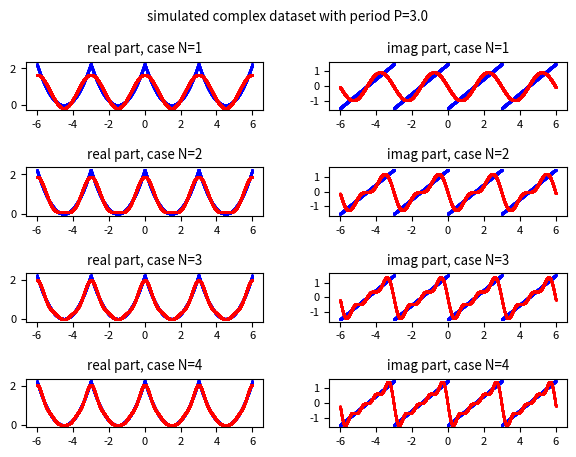

Source code (Python):
import numpy as np
import scipy.integrate as spi
import matplotlib.pyplot as plt
import scipy.fftpack as spf

#t is the independent variable
P = 3. #period value
BT=-6. #initian value of t (time begin)
ET=6. #final value of t (time end)
FS=1000. #number of discrete values of t between BT and ET

#the periodic complex-valued function f(t) with period equal to P
f = lambda t: ((t % P) - P/2.) ** 2 + ((t % P) -P/2.) * 1j
t_range = np.arange(BT, ET, 1/FS) #all discrete values of t in the interval from BT and ET
y_true = f(t_range) #the true f(t)
y_true_real = [y.real for y in y_true]
y_true_imag = [y.imag for y in y_true]

#function that computes the complex Fourier coefficients c-N,.., c0, .., cN by Discrete Fast Fourier Transform
def compute_complex_fourier_coeffs_from_discrete_set_by_fft(y_dataset, N): #via tff N is up to nthHarmonic
    result = []
    y_ds_transf = spf.fft(y_dataset)

    K = len(y_dataset)
    if N % 2 == 0:
        if N >= K // 2:
            raise Exception(f"Argument exception: 'N' cannot be >= {K//2}")
    else:
        if N > K // 2:
            raise Exception(f"Argument exception: 'N' cannot be > {K//2}")

    for n in range(-N, N+1):
        cn = (1./K) * y_ds_transf[n]
        result.append(cn)
    return np.array(result)

#function that computes the complex form Fourier series using cn coefficients
def fit_func_by_fourier_series_with_complex_coeffs(t, C):
    result = 0. + 0.j
    L = int((len(C) - 1) / 2)
    for n in range(-L, L+1):
        c = C[n+L]
        result +=  c * np.exp(1j * 2. * np.pi * n * t / P)
    return result

FDS=20. #number of discrete values of the dataset (that is long as a period)
t_period = np.arange(0, P, 1/FDS)
y_dataset = f(t_period) #generation of discrete dataset

maxN=4
COLs = 2 #cols of plt
ROWs = maxN #rows of plt
plt.rcParams['font.size'] = 8
fig, axs = plt.subplots(ROWs, COLs)
fig.tight_layout(rect=[0, 0, 1, 0.95], pad=3.0)
fig.suptitle('simulated complex dataset with period P=' + str(P))

#plot, in the range from BT to ET, the true f(t) in blue and the approximation in red
for N in range(1, maxN + 1):
    C = compute_complex_fourier_coeffs_from_discrete_set_by_fft(y_dataset, N)
    #C contains the list of cn complex coefficients for n in 1..N interval.

    y_approx = fit_func_by_fourier_series_with_complex_coeffs(t_range, C)
    #y_approx contains the discrete values of approximation obtained by the Fourier series

    y_approx_real = [y.real for y in y_approx]
    y_approx_imag = [y.imag for y in y_approx]
    row = (N-1)
    axs[row, 0].set_title('real part, case N=' + str(N))
    axs[row, 1].set_title('imag part, case N=' + str(N))
    axs[row, 0].scatter(t_range, y_true_real, color='blue', s=1, marker='.')
    axs[row, 0].scatter(t_range, y_approx_real, color='red', s=2, marker='.')
    axs[row, 1].scatter(t_range, y_true_imag, color='blue', s=1, marker='.')
    axs[row, 1].scatter(t_range, y_approx_imag, color='red', s=2, marker='.')
plt.show()
